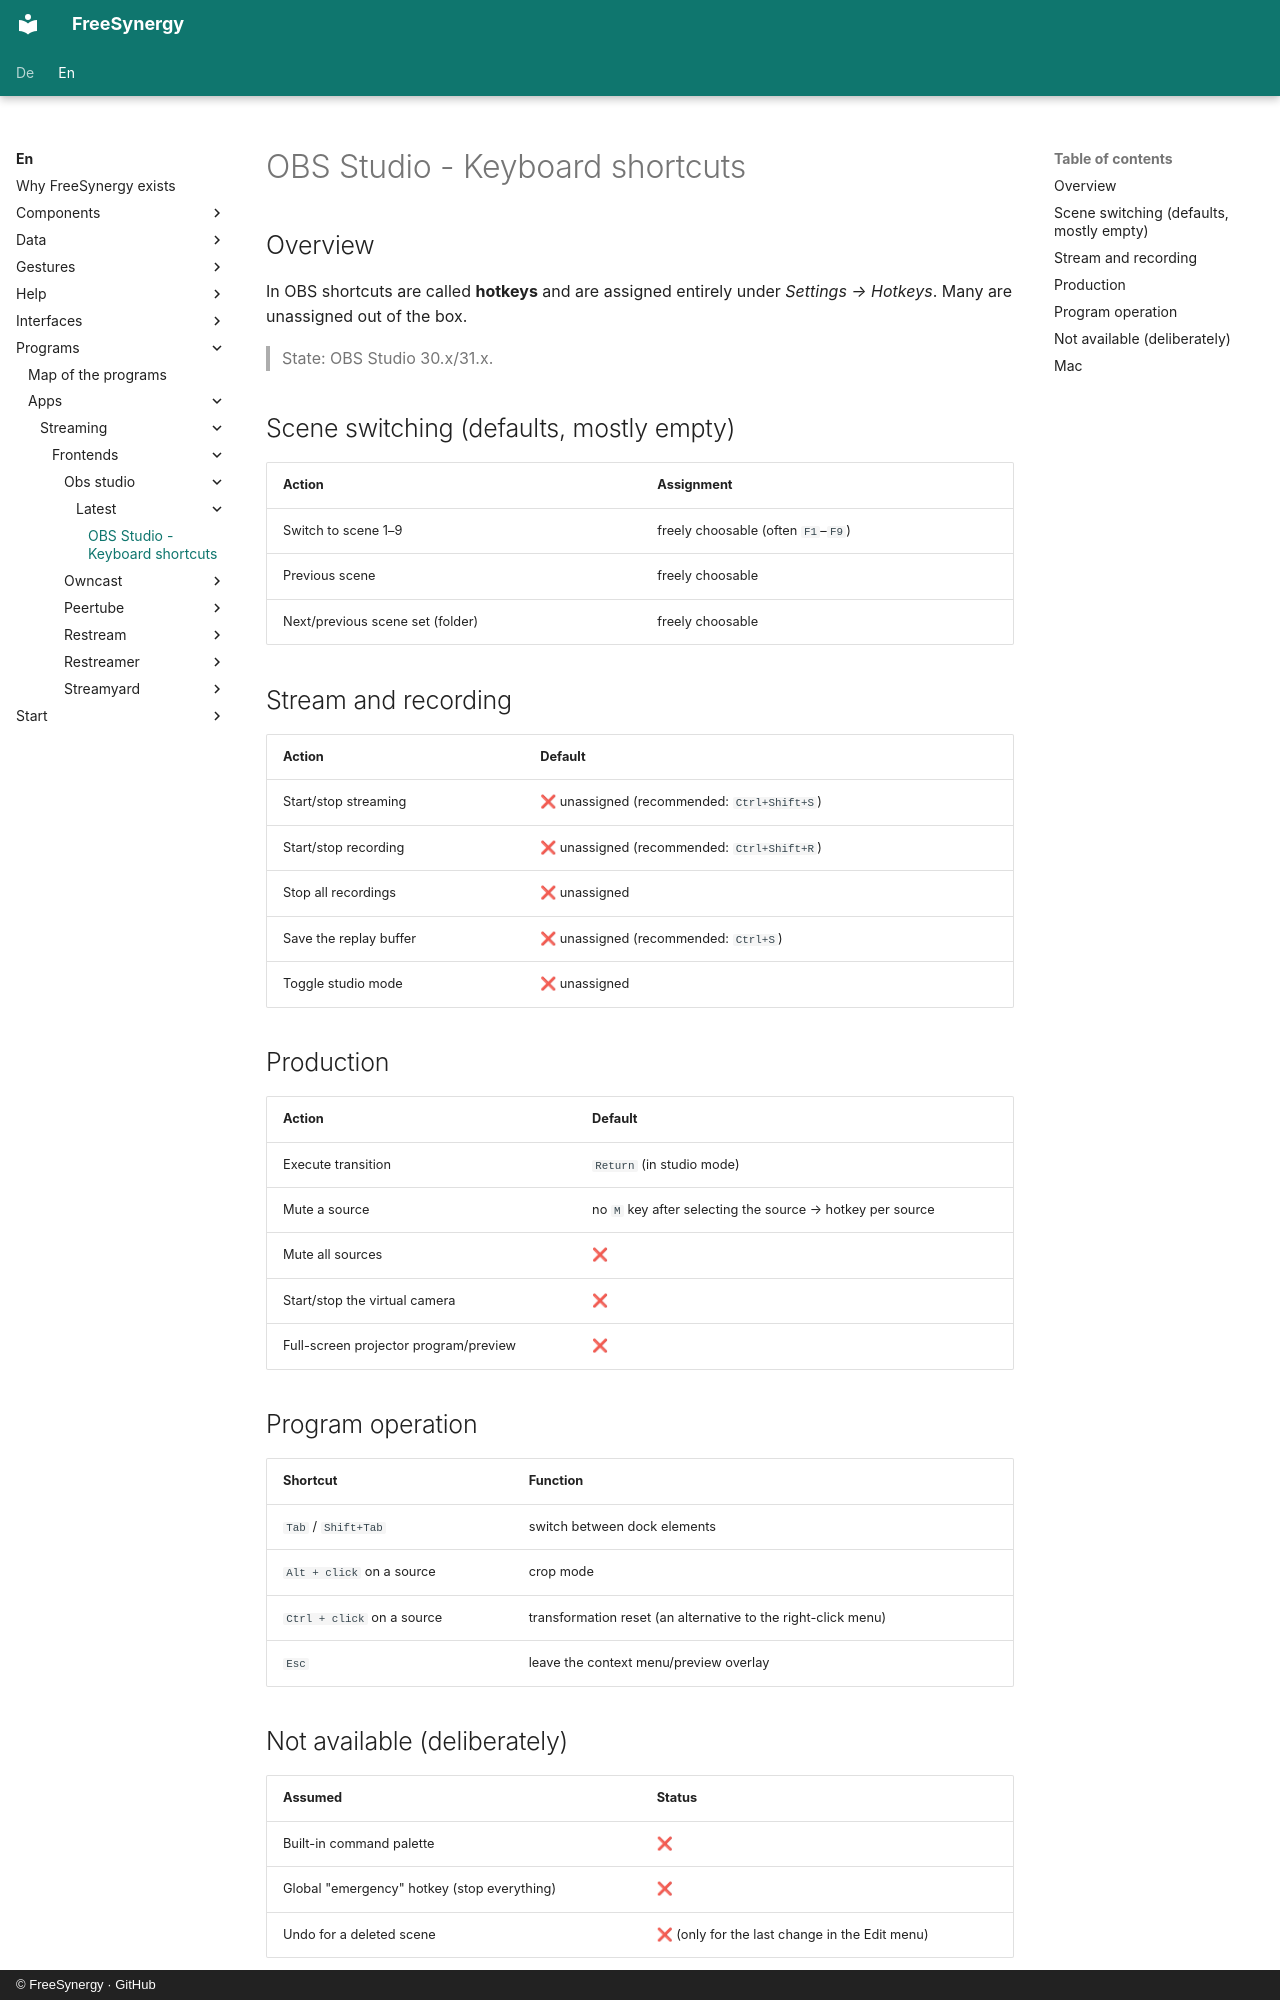

repository: FreeSynergy/fs-documentation · page: en/programs/apps/streaming/frontends/obs-studio/latest/shortcuts/index.html · generator: mkdocs · copyright: © FreeSynergy · GitHub

# OBS Studio - Keyboard shortcuts

## Overview

In OBS shortcuts are called **hotkeys** and are assigned entirely under *Settings →
Hotkeys*. Many are unassigned out of the box.

> State: OBS Studio 30.x/31.x.

## Scene switching (defaults, mostly empty)

| Action | Assignment |
|--------|------------|
| Switch to scene 1–9 | freely choosable (often `F1`–`F9`) |
| Previous scene | freely choosable |
| Next/previous scene set (folder) | freely choosable |

## Stream and recording

| Action | Default |
|--------|---------|
| Start/stop streaming | ❌ unassigned (recommended: `Ctrl+Shift+S`) |
| Start/stop recording | ❌ unassigned (recommended: `Ctrl+Shift+R`) |
| Stop all recordings | ❌ unassigned |
| Save the replay buffer | ❌ unassigned (recommended: `Ctrl+S`) |
| Toggle studio mode | ❌ unassigned |

## Production

| Action | Default |
|--------|---------|
| Execute transition | `Return` (in studio mode) |
| Mute a source | no `M` key after selecting the source → hotkey per source |
| Mute all sources | ❌ |
| Start/stop the virtual camera | ❌ |
| Full-screen projector program/preview | ❌ |

## Program operation

| Shortcut | Function |
|----------|----------|
| `Tab` / `Shift+Tab` | switch between dock elements |
| `Alt + click` on a source | crop mode |
| `Ctrl + click` on a source | transformation reset (an alternative to the right-click menu) |
| `Esc` | leave the context menu/preview overlay |
